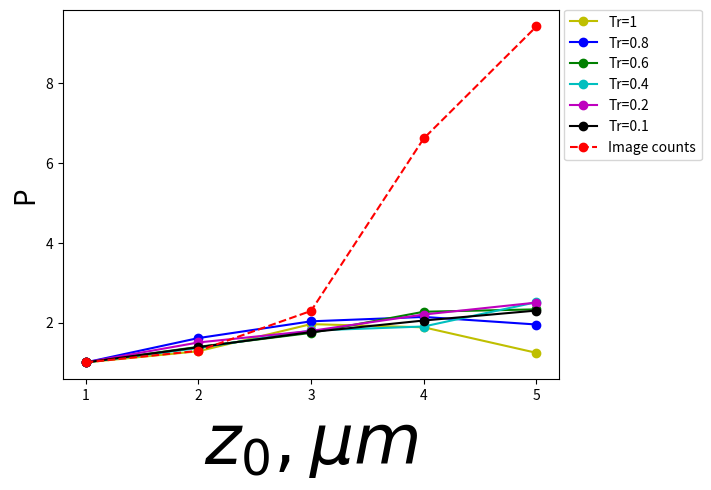

The matplotlib source for this figure:
import numpy as np
import matplotlib
from matplotlib import pyplot as plt

def plotme():

	x=[1,2,3,4,5]
	y1=[1,1.28,1.96,1.88,1.24] #Tr=1
	y2=[1,1.61,2.03,2.14,1.95] #Tr=0.8
	y3=[1,1.39,1.74,2.27,2.33] #Tr=0.6
	y4=[1,1.36,1.80,1.9,2.51] #Tr=0.4
	y5=[1,1.50,1.79,2.2,2.5] #Tr=0.2
	y6=[1,1.38,1.76,2.05,2.30] #Tr=0.1


	NVcount=[31.,40.,71.,205.,292.]
	NVnorm=np.ones(len(NVcount))
	for i in range(1, len(NVcount)):
		NVnorm[i]=NVcount[i]/NVcount[0]

	
	plt.plot(x,y1,'-yo', label='Tr=1')	
	plt.plot(x,y2,'-bo', label='Tr=0.8')
	plt.plot(x,y3,'-go', label='Tr=0.6')
	plt.plot(x,y4,'-co', label='Tr=0.4')
	plt.plot(x,y5,'-mo', label='Tr=0.2')
	plt.plot(x,y6,'-ko', label='Tr=0.1')
	plt.plot(x,NVnorm,'--ro', label='Image counts')	
	plt.legend(bbox_to_anchor=(1.01, 1), loc=2, borderaxespad=0.)
	plt.xlabel('$z_0,\mu m$',fontsize=50)
	plt.ylabel('P',fontsize=20)
	plt.rc('xtick',labelsize=15)
	plt.rc('ytick',labelsize=15)
	plt.show()


plotme()